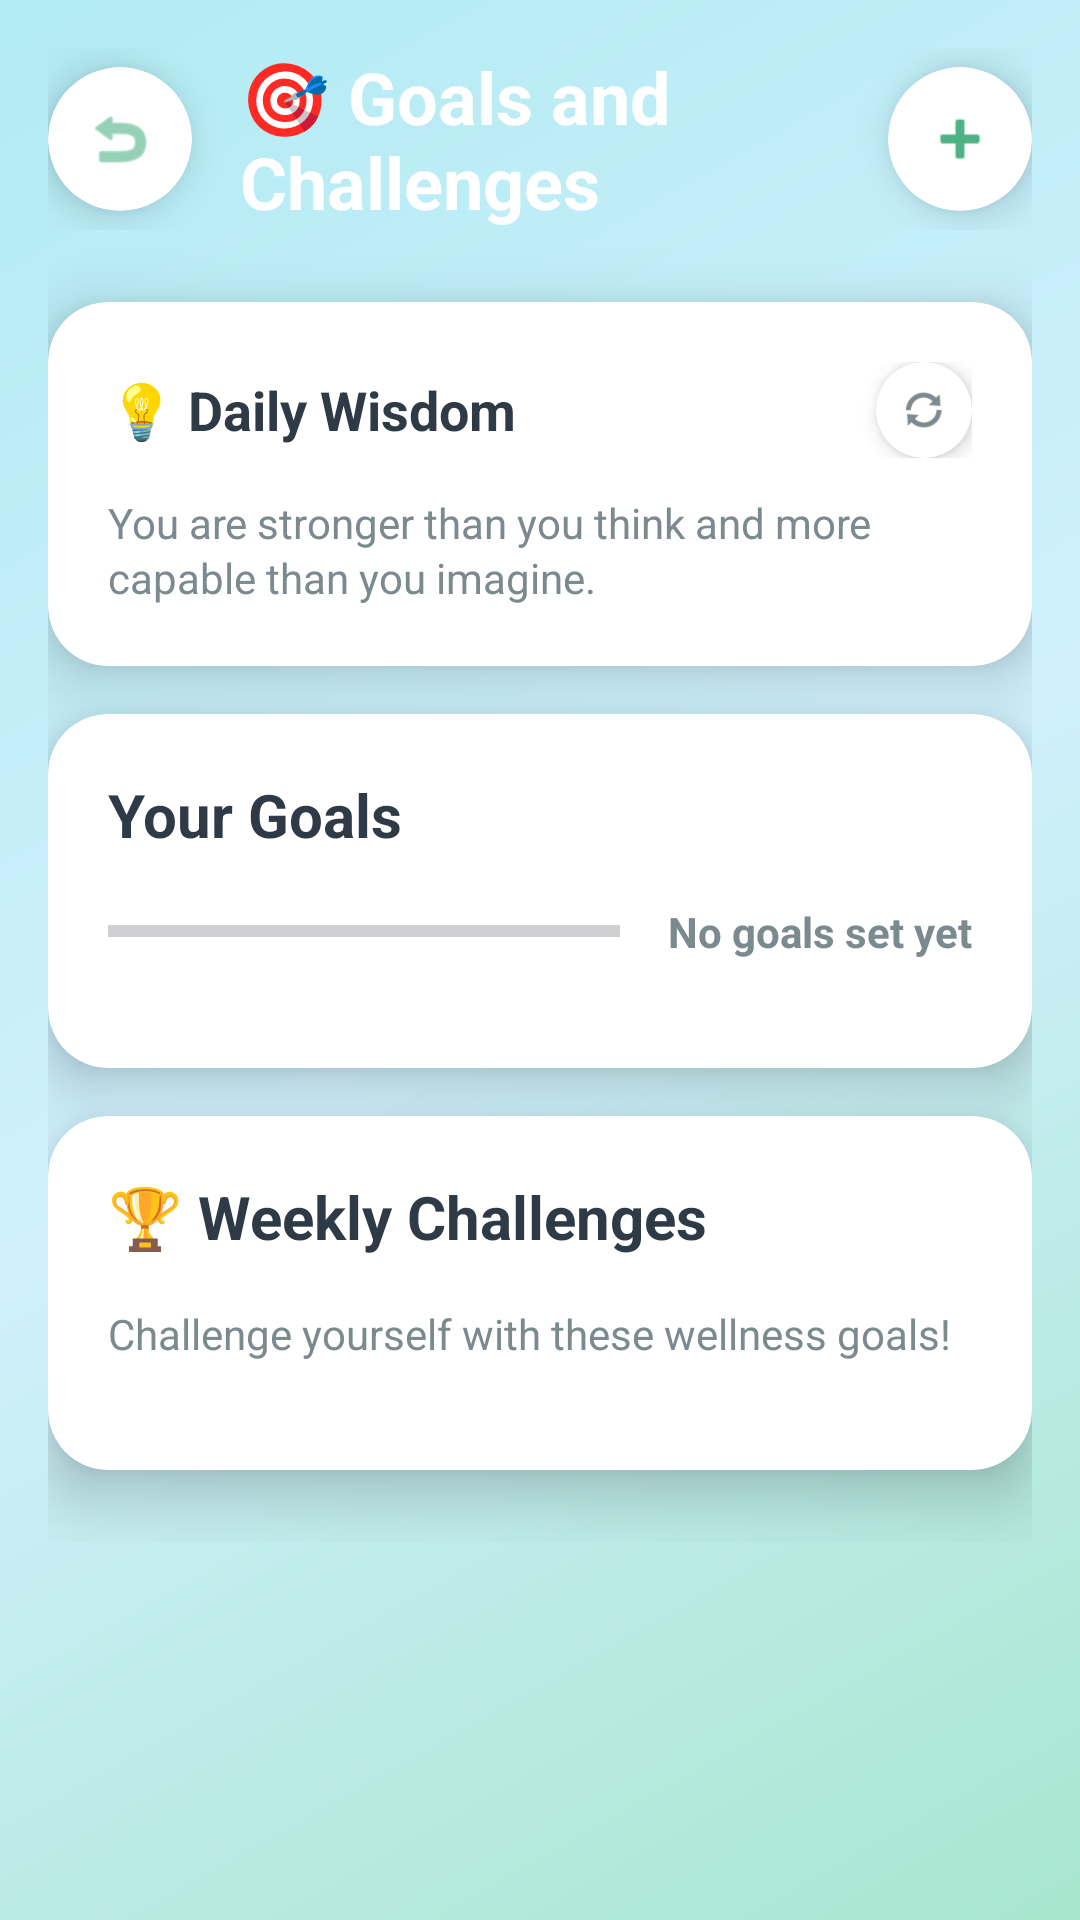

Android layout source for this screen:
<!-- AndroidManifest.xml: application theme Theme.MyApplication -->
<!-- res/layout/fragment_goals.xml -->
<?xml version="1.0" encoding="utf-8"?>
<ScrollView xmlns:android="http://schemas.android.com/apk/res/android"
    xmlns:app="http://schemas.android.com/apk/res-auto"
    android:layout_width="match_parent"
    android:layout_height="match_parent"
    android:background="@drawable/home_gradient_bg">

    <LinearLayout
        android:layout_width="match_parent"
        android:layout_height="wrap_content"
        android:orientation="vertical"
        android:padding="16dp">

        
        <LinearLayout
            android:layout_width="match_parent"
            android:layout_height="wrap_content"
            android:orientation="horizontal"
            android:gravity="center_vertical"
            android:layout_marginBottom="24dp">

            <androidx.cardview.widget.CardView
                android:id="@+id/backButton"
                android:layout_width="48dp"
                android:layout_height="48dp"
                app:cardCornerRadius="24dp"
                app:cardElevation="8dp"
                app:cardBackgroundColor="#FFFFFF"
                android:clickable="true"
                android:focusable="true"
                android:foreground="?android:attr/selectableItemBackgroundBorderless">

                <ImageView
                    android:layout_width="24dp"
                    android:layout_height="24dp"
                    android:layout_gravity="center"
                    android:src="@android:drawable/ic_menu_revert"
                    app:tint="@color/colorPrimary" />

            </androidx.cardview.widget.CardView>

            <TextView
                android:layout_width="316dp"
                android:layout_height="wrap_content"
                android:layout_marginStart="16dp"
                android:layout_weight="1"
                android:text="🎯 Goals and Challenges"
                android:textColor="#FFFFFF"
                android:textSize="24sp"
                android:textStyle="bold" />

            <androidx.cardview.widget.CardView
                android:id="@+id/addGoalButton"
                android:layout_width="48dp"
                android:layout_height="48dp"
                app:cardCornerRadius="24dp"
                app:cardElevation="8dp"
                app:cardBackgroundColor="#FFFFFF"
                android:clickable="true"
                android:focusable="true"
                android:foreground="?android:attr/selectableItemBackgroundBorderless">

                <ImageView
                    android:layout_width="24dp"
                    android:layout_height="24dp"
                    android:layout_gravity="center"
                    android:src="@android:drawable/ic_input_add"
                    app:tint="@color/colorPrimary" />

            </androidx.cardview.widget.CardView>

        </LinearLayout>

        
        <androidx.cardview.widget.CardView
            android:layout_width="match_parent"
            android:layout_height="wrap_content"
            android:layout_marginBottom="16dp"
            app:cardCornerRadius="20dp"
            app:cardElevation="12dp"
            app:cardBackgroundColor="@color/background">

            <LinearLayout
                android:layout_width="match_parent"
                android:layout_height="wrap_content"
                android:orientation="vertical"
                android:padding="20dp">

                <LinearLayout
                    android:layout_width="match_parent"
                    android:layout_height="wrap_content"
                    android:orientation="horizontal"
                    android:gravity="center_vertical"
                    android:layout_marginBottom="12dp">

                    <TextView
                        android:layout_width="0dp"
                        android:layout_height="wrap_content"
                        android:layout_weight="1"
                        android:text="💡 Daily Wisdom"
                        android:textColor="@color/colorOnAccent"
                        android:textSize="18sp"
                        android:textStyle="bold" />

                    <androidx.cardview.widget.CardView
                        android:id="@+id/refreshWisdomButton"
                        android:layout_width="32dp"
                        android:layout_height="32dp"
                        app:cardCornerRadius="16dp"
                        app:cardElevation="4dp"
                        app:cardBackgroundColor="#FFFFFF"
                        android:clickable="true"
                        android:focusable="true"
                        android:foreground="?android:attr/selectableItemBackgroundBorderless">

                        <ImageView
                            android:layout_width="16dp"
                            android:layout_height="16dp"
                            android:layout_gravity="center"
                            android:src="@android:drawable/ic_popup_sync"
                            app:tint="@color/onSurfaceVariant" />

                    </androidx.cardview.widget.CardView>

                </LinearLayout>

                <TextView
                    android:id="@+id/dailyWisdomText"
                    android:layout_width="match_parent"
                    android:layout_height="wrap_content"
                    android:lineSpacingExtra="2dp"
                    android:text="You are stronger than you think and more capable than you imagine."
                    android:textColor="@color/onSurfaceVariant"
                    android:textSize="14sp" />

            </LinearLayout>

        </androidx.cardview.widget.CardView>

        
        <androidx.cardview.widget.CardView
            android:layout_width="match_parent"
            android:layout_height="wrap_content"
            android:layout_marginBottom="16dp"
            app:cardCornerRadius="20dp"
            app:cardElevation="12dp">

            <LinearLayout
                android:layout_width="match_parent"
                android:layout_height="wrap_content"
                android:orientation="vertical"
                android:padding="20dp">

                <TextView
                    android:layout_width="wrap_content"
                    android:layout_height="wrap_content"
                    android:layout_marginBottom="16dp"
                    android:text="Your Goals"
                    android:textColor="@color/onSurface"
                    android:textSize="20sp"
                    android:textStyle="bold" />

                <LinearLayout
                    android:layout_width="match_parent"
                    android:layout_height="wrap_content"
                    android:orientation="horizontal"
                    android:gravity="center_vertical"
                    android:layout_marginBottom="16dp">

                    <ProgressBar
                        android:id="@+id/goalsProgressBar"
                        style="?android:attr/progressBarStyleHorizontal"
                        android:layout_width="0dp"
                        android:layout_height="12dp"
                        android:layout_weight="1"
                        android:max="100"
                        android:progress="0"
                        android:progressTint="@color/colorPrimary"
                        android:layout_marginEnd="16dp" />

                    <TextView
                        android:id="@+id/goalsProgressText"
                        android:layout_width="wrap_content"
                        android:layout_height="wrap_content"
                        android:text="No goals set yet"
                        android:textColor="@color/onSurfaceVariant"
                        android:textSize="14sp"
                        android:textStyle="bold" />

                </LinearLayout>

                <androidx.recyclerview.widget.RecyclerView
                    android:id="@+id/goalsRecyclerView"
                    android:layout_width="match_parent"
                    android:layout_height="wrap_content"
                    android:nestedScrollingEnabled="false" />

            </LinearLayout>

        </androidx.cardview.widget.CardView>

        
        <androidx.cardview.widget.CardView
            android:layout_width="match_parent"
            android:layout_height="wrap_content"
            android:layout_marginBottom="24dp"
            app:cardCornerRadius="20dp"
            app:cardElevation="12dp"
            app:cardBackgroundColor="@color/background">

            <LinearLayout
                android:layout_width="match_parent"
                android:layout_height="wrap_content"
                android:orientation="vertical"
                android:padding="20dp">

                <TextView
                    android:layout_width="wrap_content"
                    android:layout_height="wrap_content"
                    android:layout_marginBottom="16dp"
                    android:text="🏆 Weekly Challenges"
                    android:textColor="@color/colorOnAccent"
                    android:textSize="20sp"
                    android:textStyle="bold" />

                <TextView
                    android:layout_width="match_parent"
                    android:layout_height="wrap_content"
                    android:layout_marginBottom="16dp"
                    android:text="Challenge yourself with these wellness goals!"
                    android:textColor="@color/onSurfaceVariant"
                    android:textSize="14sp" />

                <androidx.recyclerview.widget.RecyclerView
                    android:id="@+id/challengesRecyclerView"
                    android:layout_width="match_parent"
                    android:layout_height="wrap_content"
                    android:nestedScrollingEnabled="false" />

            </LinearLayout>

        </androidx.cardview.widget.CardView>

    </LinearLayout>

</ScrollView>
<!-- resources referenced by this layout -->
<resources>
  <color name="background">#FFFFFF</color>
  <color name="colorOnAccent">#2E3A46</color>
  <color name="colorPrimary">#4FB286</color>
  <color name="onSurface">#2E3A46</color>
  <color name="onSurfaceVariant">#7B8A8F</color>
  <!-- drawable home_gradient_bg (drawable) -->
  <?xml version="1.0" encoding="utf-8"?>
  <shape xmlns:android="http://schemas.android.com/apk/res/android" android:shape="rectangle">
      <gradient
          android:angle="135"
          android:startColor="@color/gradient_start"
          android:centerColor="@color/gradient_end"
          android:endColor="@color/gradient_accent"
          android:type="linear" />
  </shape>
  <style name="Theme.MyApplication" parent="Base.Theme.MyApplication" />
  <color name="gradient_start">#A8E6CF</color>
  <color name="gradient_end">#D0F0FD</color>
  <color name="gradient_accent">#B2EBF2</color>
  <style name="Base.Theme.MyApplication" parent="Theme.Material3.DayNight.NoActionBar">
          
          <item name="colorPrimary">@color/colorPrimary</item>
          <item name="colorOnPrimary">@color/colorOnPrimary</item>
  
          
          <item name="colorSurface">@color/surfaceContainer</item>
          <item name="colorOnSurface">@color/onSurface</item>
          <item name="colorSurfaceVariant">@color/surfaceVariant</item>
          <item name="colorOnSurfaceVariant">@color/onSurfaceVariant</item>
          <item name="android:windowBackground">@color/surfaceContainer</item>
  
          
          <item name="colorSecondary">@color/colorSecondary</item>
          <item name="colorOnSecondary">@color/colorOnSecondary</item>
  
          
          <item name="colorTertiary">@color/colorAccent</item>
  
          
          <item name="android:statusBarColor">@color/colorPrimary</item>
          <item name="android:navigationBarColor">@color/colorPrimary</item>
      </style>
  <color name="colorOnPrimary">#FFFFFF</color>
  <color name="surfaceContainer">#DDE7F0</color>
  <color name="surfaceVariant">#DDE7F0</color>
  <color name="colorSecondary">#DDE7F0</color>
  <color name="colorOnSecondary">#2E3A46</color>
  <color name="colorAccent">#F6D7A7</color>
</resources>
